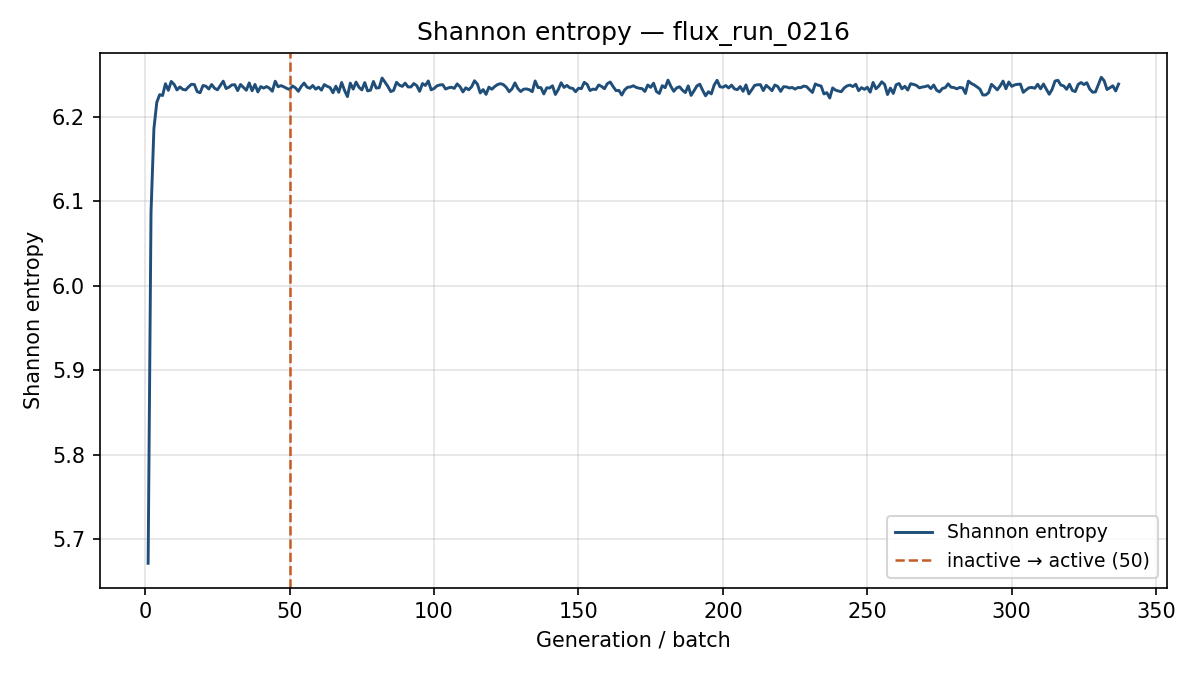

The table this chart was drawn from, first rows:
generation, shannon_entropy, k_generation
1, 5.672, 1.284
2, 6.087, 1.211
3, 6.186, 1.18
4, 6.217, 1.134
5, 6.226, 1.135
6, 6.225, 1.139
7, 6.239, 1.123
8, 6.231, 1.144
9, 6.242, 1.115
10, 6.238, 1.125
11, 6.232, 1.114
12, 6.235, 1.125
13, 6.233, 1.111
14, 6.232, 1.115
15, 6.235, 1.119
16, 6.239, 1.119
17, 6.238, 1.135
18, 6.23, 1.118
19, 6.229, 1.143
20, 6.237, 1.096
21, 6.236, 1.148
22, 6.233, 1.123
23, 6.238, 1.126
24, 6.234, 1.139
25, 6.232, 1.134
26, 6.237, 1.112
27, 6.242, 1.12
28, 6.233, 1.113
29, 6.235, 1.131
30, 6.238, 1.129
31, 6.238, 1.129
32, 6.231, 1.141
33, 6.238, 1.126
34, 6.235, 1.121
35, 6.231, 1.128
36, 6.24, 1.132
37, 6.231, 1.124
38, 6.238, 1.108
39, 6.229, 1.142
40, 6.236, 1.113
41, 6.234, 1.115
42, 6.236, 1.119
43, 6.234, 1.103
44, 6.23, 1.147
45, 6.242, 1.141
46, 6.236, 1.131
47, 6.237, 1.132
48, 6.235, 1.111
49, 6.234, 1.108
50, 6.232, 1.115
51, 6.237, 1.127
52, 6.234, 1.129
53, 6.23, 1.114
54, 6.236, 1.12
55, 6.24, 1.136
56, 6.235, 1.126
57, 6.234, 1.122
58, 6.237, 1.115
59, 6.233, 1.106
60, 6.235, 1.11
... 277 more rows
